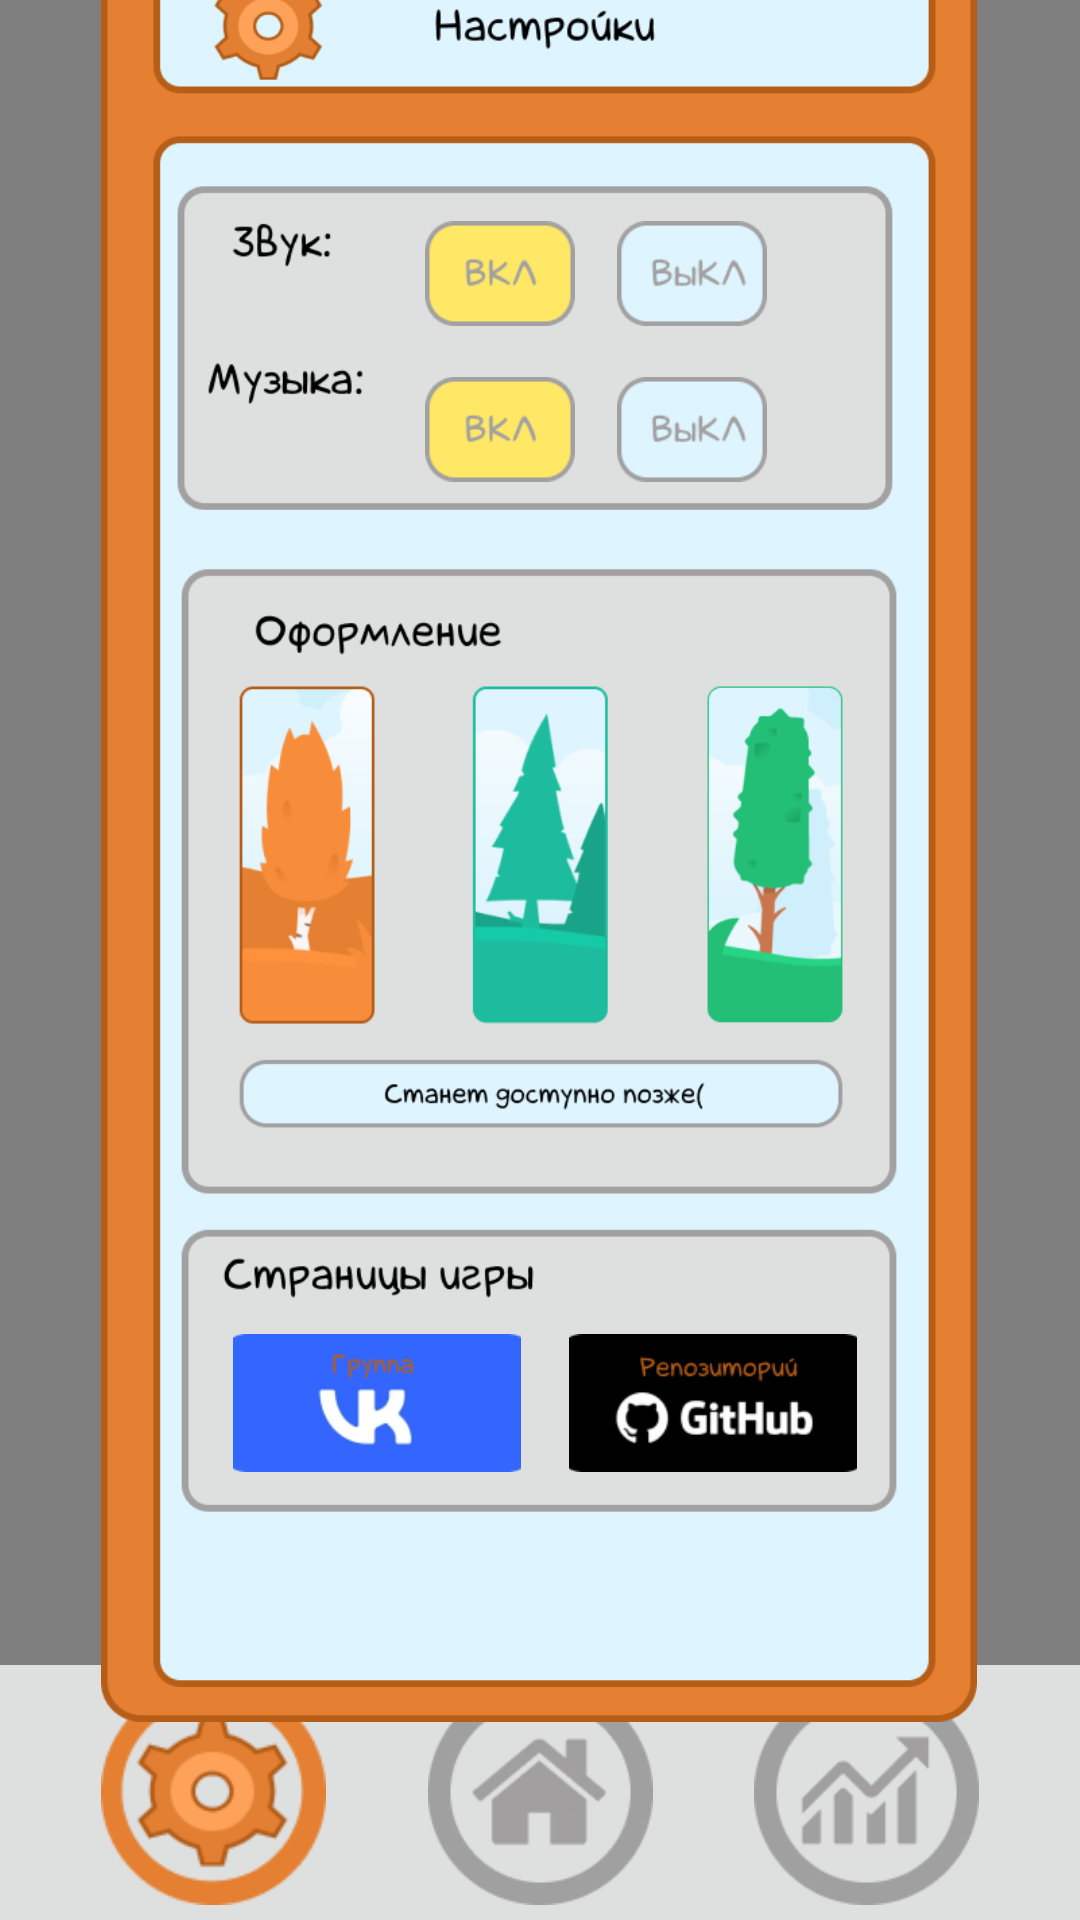

Layout XML and referenced resources for this Android screen:
<!-- AndroidManifest.xml: application theme Theme.WordDuel -->
<!-- res/layout/activity_settings_menu.xml -->
<?xml version="1.0" encoding="utf-8"?>
<androidx.constraintlayout.widget.ConstraintLayout xmlns:android="http://schemas.android.com/apk/res/android"
    xmlns:app="http://schemas.android.com/apk/res-auto"
    xmlns:tools="http://schemas.android.com/tools"
    android:layout_width="match_parent"
    android:layout_height="match_parent"
    tools:context=".SettingsMenu">

    <VideoView
        android:id="@+id/backgroundStats"
        android:layout_width="match_parent"
        android:layout_height="match_parent"
        tools:ignore="MissingConstraints" />

    <ImageView
        android:id="@+id/down_panel"
        android:layout_width="match_parent"
        android:layout_height="85dp"
        android:background="@color/light_gray"
        android:scaleType="centerCrop"
        app:layout_constraintBottom_toBottomOf="@+id/backgroundStats"
        app:layout_constraintEnd_toEndOf="@id/backgroundStats"
        app:layout_constraintStart_toStartOf="@id/backgroundStats" />

    <ImageButton
        android:id="@+id/settingsButton"
        android:layout_width="75dp"
        android:layout_height="75dp"
        android:background="#00000000"

        android:scaleType="centerCrop"
        app:layout_constraintBottom_toBottomOf="parent"
        app:layout_constraintEnd_toStartOf="@id/mainButton"

        app:layout_constraintStart_toStartOf="@id/backgroundStats"
        app:layout_constraintTop_toTopOf="@+id/down_panel"
        app:srcCompat="@drawable/setting_on_button" />

    <ImageButton
        android:id="@+id/mainButton"
        android:layout_width="75dp"
        android:layout_height="75dp"
        android:background="#00000000"

        android:scaleType="centerCrop"
        app:layout_constraintBottom_toBottomOf="parent"
        app:layout_constraintEnd_toStartOf="@id/statsButton"
        app:layout_constraintStart_toEndOf="@id/settingsButton"
        app:layout_constraintTop_toTopOf="@+id/down_panel"
        app:srcCompat="@drawable/home_off_button" />

    <ImageButton
        android:id="@+id/statsButton"
        android:layout_width="75dp"
        android:layout_height="75dp"
        android:background="#00000000"
        android:scaleType="centerCrop"
        app:layout_constraintBottom_toBottomOf="parent"
        app:layout_constraintEnd_toEndOf="@id/backgroundStats"
        app:layout_constraintStart_toEndOf="@id/mainButton"
        app:layout_constraintTop_toTopOf="@+id/down_panel"
        app:srcCompat="@drawable/stats_off_button" />


    <ImageView
        android:id="@+id/imageView"
        android:layout_width="300dp"
        android:layout_height="600dp"
        app:layout_constraintBottom_toTopOf="@+id/down_panel"
        app:layout_constraintEnd_toEndOf="parent"
        app:layout_constraintHorizontal_bias="0.495"
        app:layout_constraintStart_toStartOf="parent"
        app:layout_constraintTop_toTopOf="@+id/backgroundStats"
        app:layout_constraintVertical_bias="0.586"
        app:srcCompat="@drawable/settings" />

    <androidx.appcompat.widget.AppCompatButton
        android:id="@+id/fir_on"
        android:layout_width="50dp"
        android:layout_height="35dp"
        android:layout_marginStart="112dp"
        android:layout_marginTop="100dp"
        app:layout_constraintStart_toStartOf="@+id/imageView"
        app:layout_constraintTop_toTopOf="@+id/imageView"
        android:background="@drawable/on" />

    <androidx.appcompat.widget.AppCompatButton
        android:id="@+id/fir_off"
        android:layout_width="50dp"
        android:layout_height="35dp"
        android:layout_marginStart="176dp"
        android:layout_marginTop="100dp"
        app:layout_constraintStart_toStartOf="@+id/imageView"
        app:layout_constraintTop_toTopOf="@+id/imageView"
        android:background="@drawable/off" />

    <androidx.appcompat.widget.AppCompatButton
        android:id="@+id/sec_on"
        android:layout_width="50dp"
        android:layout_height="35dp"
        android:background="@drawable/off"
        android:layout_marginStart="176dp"
        android:layout_marginTop="152dp"
        app:layout_constraintStart_toStartOf="@+id/imageView"
        app:layout_constraintTop_toTopOf="@+id/imageView"
 />

    <androidx.appcompat.widget.AppCompatButton
        android:id="@+id/sec_off"
        android:layout_width="50dp"
        android:layout_height="35dp"
        android:layout_marginStart="112dp"
        android:layout_marginTop="152dp"
        app:layout_constraintStart_toStartOf="@+id/imageView"
        app:layout_constraintTop_toTopOf="@+id/imageView"
        android:background="@drawable/on" />

    <ImageButton
        android:id="@+id/vk"
        android:layout_width="96dp"
        android:layout_height="46dp"
        android:layout_marginStart="48dp"
        android:layout_marginTop="284dp"
        android:background="#00000000"
        android:scaleType="centerCrop"
        app:layout_constraintStart_toStartOf="@+id/imageView"
        app:layout_constraintTop_toBottomOf="@+id/sec_off"
        app:srcCompat="@drawable/vk" />

    <ImageButton
        android:id="@+id/git"
        android:layout_width="96dp"
        android:layout_height="46dp"
        android:background="#00000000"
        android:scaleType="centerCrop"
        android:layout_marginStart="16dp"
        app:layout_constraintStart_toEndOf="@+id/vk"
        app:layout_constraintTop_toTopOf="@+id/vk"
        app:srcCompat="@drawable/git" />

</androidx.constraintlayout.widget.ConstraintLayout>
<!-- resources referenced by this layout -->
<resources>
  <color name="light_gray">#DEDFDF</color>
  <!-- drawable git: png bitmap (drawable-v24, 5863 bytes) -->
  <!-- drawable home_off_button: png bitmap (drawable, 3952 bytes) -->
  <!-- drawable off: png bitmap (drawable-v24, 2347 bytes) -->
  <!-- drawable on: png bitmap (drawable-v24, 2220 bytes) -->
  <!-- drawable setting_on_button: png bitmap (drawable, 6875 bytes) -->
  <!-- drawable settings: png bitmap (drawable-v24, 61646 bytes) -->
  <!-- drawable stats_off_button: png bitmap (drawable, 3757 bytes) -->
  <!-- drawable vk: png bitmap (drawable-v24, 5636 bytes) -->
  <style name="Theme.WordDuel" parent="Theme.MaterialComponents.DayNight.DarkActionBar">
          
          <item name="colorPrimary">@color/purple_200</item>
          <item name="colorPrimaryVariant">@color/purple_700</item>
          <item name="colorOnPrimary">@color/black</item>
          
          <item name="colorSecondary">@color/teal_200</item>
          <item name="colorSecondaryVariant">@color/teal_200</item>
          <item name="colorOnSecondary">@color/black</item>
          
          <item name="android:statusBarColor" tools:targetApi="21">?attr/colorPrimaryVariant</item>
          
      </style>
  <color name="purple_200">#FFBB86FC</color>
  <color name="purple_700">#FF3700B3</color>
  <color name="black">#FF000000</color>
  <color name="teal_200">#FF03DAC5</color>
</resources>
